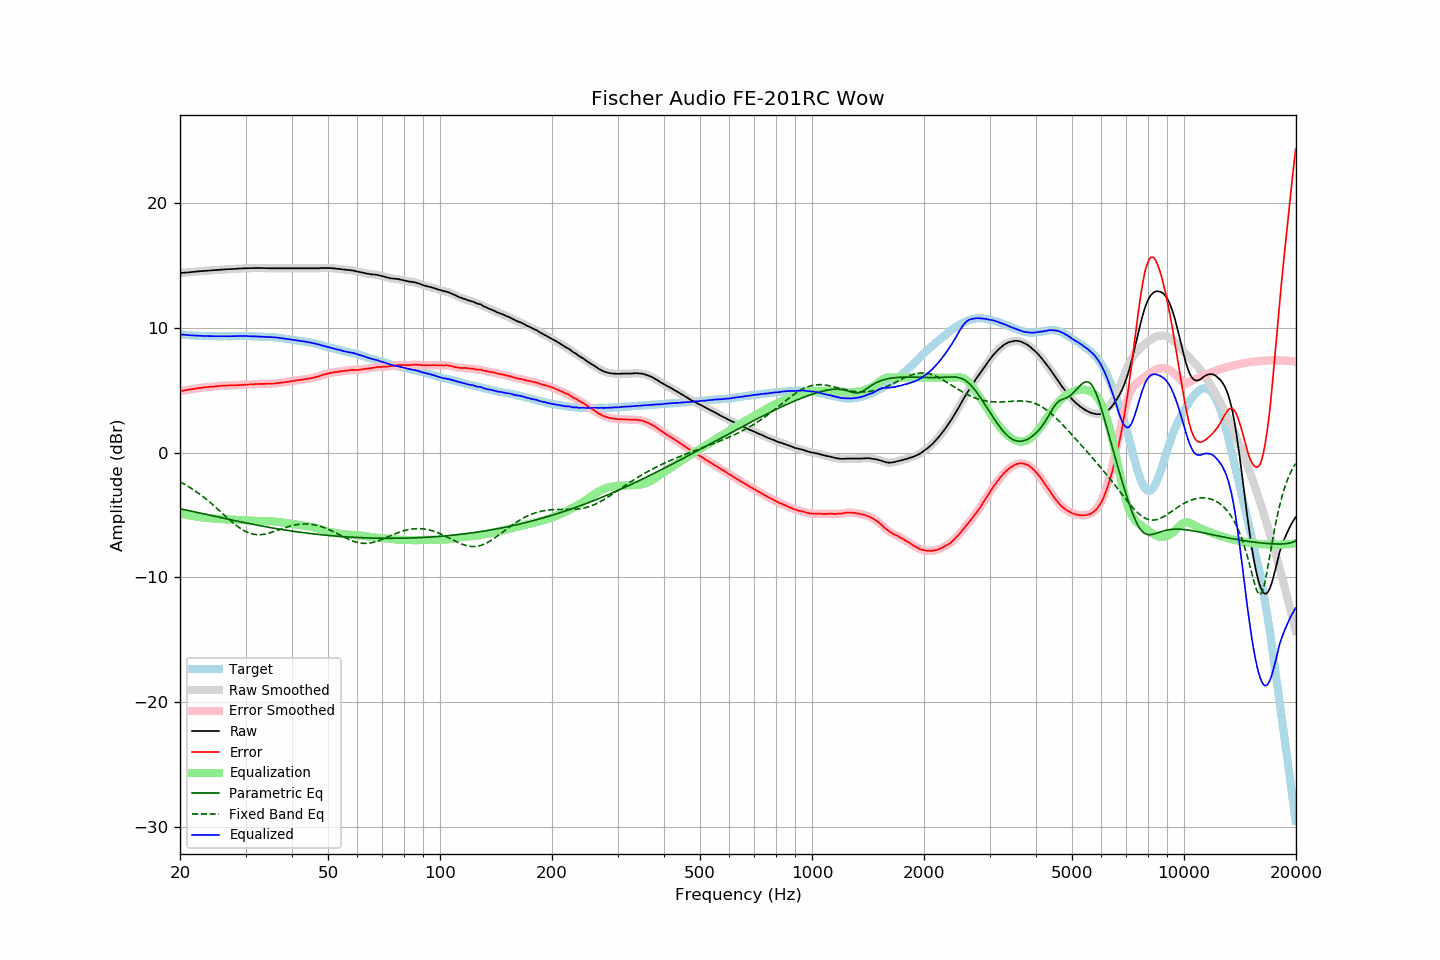

Source data for this figure (header and first rows):
frequency, raw, error, smoothed, error_smoothed, equalization, parametric_eq, fixed_band_eq, equalized_raw, equalized_smoothed, target
20.00, 14.38, 4.92, 14.38, 4.92, -4.91, -4.52, -2.36, 9.47, 9.47, 9.47
20.20, 14.39, 4.94, 14.39, 4.94, -4.94, -4.54, -2.42, 9.46, 9.46, 9.46
20.40, 14.40, 4.96, 14.40, 4.96, -4.96, -4.57, -2.49, 9.44, 9.44, 9.45
20.61, 14.41, 4.98, 14.41, 4.98, -4.98, -4.59, -2.56, 9.43, 9.43, 9.44
20.81, 14.42, 5.01, 14.42, 5.01, -5.00, -4.62, -2.64, 9.42, 9.42, 9.42
21.02, 14.43, 5.03, 14.43, 5.03, -5.02, -4.65, -2.71, 9.41, 9.41, 9.40
21.23, 14.44, 5.05, 14.45, 5.05, -5.05, -4.67, -2.79, 9.40, 9.40, 9.39
21.44, 14.46, 5.06, 14.46, 5.06, -5.07, -4.70, -2.87, 9.40, 9.39, 9.40
21.66, 14.47, 5.09, 14.47, 5.08, -5.09, -4.73, -2.96, 9.38, 9.38, 9.38
21.87, 14.48, 5.10, 14.48, 5.11, -5.11, -4.75, -3.04, 9.37, 9.38, 9.38
22.09, 14.49, 5.13, 14.50, 5.13, -5.13, -4.78, -3.13, 9.36, 9.37, 9.36
22.31, 14.51, 5.15, 14.51, 5.15, -5.15, -4.81, -3.22, 9.37, 9.36, 9.36
22.54, 14.52, 5.17, 14.52, 5.17, -5.17, -4.84, -3.31, 9.36, 9.36, 9.35
22.76, 14.53, 5.18, 14.53, 5.19, -5.18, -4.87, -3.41, 9.35, 9.35, 9.35
22.99, 14.54, 5.20, 14.54, 5.20, -5.20, -4.89, -3.50, 9.34, 9.34, 9.34
23.22, 14.55, 5.22, 14.55, 5.22, -5.22, -4.92, -3.60, 9.34, 9.34, 9.33
23.45, 14.56, 5.22, 14.56, 5.23, -5.23, -4.95, -3.71, 9.33, 9.33, 9.34
23.69, 14.57, 5.24, 14.57, 5.24, -5.24, -4.98, -3.81, 9.33, 9.33, 9.33
23.92, 14.58, 5.26, 14.58, 5.26, -5.26, -5.01, -3.92, 9.33, 9.33, 9.32
24.16, 14.59, 5.27, 14.59, 5.27, -5.27, -5.04, -4.03, 9.33, 9.33, 9.33
24.40, 14.60, 5.28, 14.60, 5.28, -5.28, -5.06, -4.14, 9.32, 9.32, 9.33
24.65, 14.61, 5.29, 14.61, 5.29, -5.29, -5.09, -4.25, 9.32, 9.32, 9.33
24.89, 14.62, 5.30, 14.62, 5.30, -5.30, -5.12, -4.36, 9.32, 9.32, 9.33
25.14, 14.63, 5.32, 14.63, 5.32, -5.31, -5.15, -4.48, 9.32, 9.32, 9.31
25.39, 14.64, 5.33, 14.64, 5.33, -5.33, -5.18, -4.59, 9.32, 9.32, 9.31
25.65, 14.65, 5.34, 14.65, 5.34, -5.34, -5.21, -4.71, 9.32, 9.32, 9.31
25.91, 14.66, 5.35, 14.66, 5.35, -5.34, -5.23, -4.83, 9.32, 9.32, 9.31
26.16, 14.67, 5.35, 14.67, 5.35, -5.35, -5.26, -4.94, 9.32, 9.32, 9.32
26.43, 14.67, 5.35, 14.68, 5.36, -5.36, -5.29, -5.06, 9.31, 9.32, 9.32
26.69, 14.68, 5.36, 14.68, 5.36, -5.37, -5.32, -5.18, 9.32, 9.32, 9.32
26.96, 14.69, 5.37, 14.69, 5.37, -5.37, -5.35, -5.30, 9.32, 9.32, 9.32
27.23, 14.69, 5.38, 14.70, 5.38, -5.38, -5.37, -5.41, 9.32, 9.32, 9.32
27.50, 14.70, 5.39, 14.70, 5.38, -5.38, -5.40, -5.52, 9.32, 9.32, 9.32
27.77, 14.71, 5.39, 14.71, 5.39, -5.39, -5.43, -5.63, 9.33, 9.32, 9.33
28.05, 14.71, 5.39, 14.72, 5.39, -5.39, -5.46, -5.74, 9.32, 9.33, 9.32
28.33, 14.72, 5.39, 14.72, 5.39, -5.39, -5.48, -5.84, 9.33, 9.33, 9.33
28.62, 14.73, 5.40, 14.73, 5.40, -5.40, -5.51, -5.94, 9.33, 9.33, 9.33
28.90, 14.74, 5.40, 14.74, 5.40, -5.40, -5.54, -6.03, 9.34, 9.34, 9.34
29.19, 14.74, 5.40, 14.75, 5.41, -5.41, -5.57, -6.12, 9.33, 9.34, 9.34
29.48, 14.75, 5.42, 14.75, 5.42, -5.42, -5.59, -6.20, 9.34, 9.34, 9.34
29.78, 14.76, 5.43, 14.76, 5.42, -5.42, -5.62, -6.27, 9.34, 9.33, 9.34
30.08, 14.76, 5.43, 14.76, 5.43, -5.43, -5.65, -6.34, 9.33, 9.33, 9.33
30.38, 14.76, 5.44, 14.77, 5.44, -5.44, -5.67, -6.40, 9.32, 9.33, 9.32
30.68, 14.77, 5.45, 14.77, 5.45, -5.45, -5.70, -6.45, 9.33, 9.32, 9.32
30.99, 14.77, 5.45, 14.77, 5.45, -5.46, -5.72, -6.49, 9.32, 9.32, 9.32
31.30, 14.77, 5.46, 14.78, 5.46, -5.46, -5.75, -6.53, 9.31, 9.31, 9.32
31.61, 14.78, 5.47, 14.78, 5.47, -5.47, -5.77, -6.56, 9.31, 9.31, 9.31
31.93, 14.78, 5.49, 14.78, 5.48, -5.48, -5.80, -6.58, 9.30, 9.30, 9.29
32.24, 14.78, 5.48, 14.78, 5.49, -5.48, -5.82, -6.59, 9.30, 9.30, 9.30
32.57, 14.78, 5.49, 14.78, 5.49, -5.49, -5.85, -6.59, 9.29, 9.29, 9.29
32.89, 14.78, 5.50, 14.78, 5.49, -5.49, -5.87, -6.59, 9.29, 9.29, 9.29
33.22, 14.78, 5.50, 14.78, 5.50, -5.50, -5.90, -6.58, 9.28, 9.28, 9.28
33.55, 14.77, 5.49, 14.78, 5.50, -5.50, -5.92, -6.56, 9.27, 9.28, 9.28
33.89, 14.77, 5.50, 14.77, 5.50, -5.50, -5.94, -6.54, 9.27, 9.27, 9.27
34.23, 14.77, 5.52, 14.77, 5.51, -5.51, -5.97, -6.51, 9.27, 9.26, 9.26
34.57, 14.76, 5.51, 14.77, 5.51, -5.51, -5.99, -6.47, 9.25, 9.26, 9.25
34.92, 14.76, 5.52, 14.76, 5.52, -5.51, -6.01, -6.44, 9.25, 9.25, 9.24
35.27, 14.76, 5.51, 14.76, 5.52, -5.52, -6.04, -6.40, 9.24, 9.24, 9.26
35.62, 14.76, 5.53, 14.76, 5.52, -5.53, -6.06, -6.36, 9.23, 9.23, 9.23
35.97, 14.76, 5.53, 14.76, 5.53, -5.54, -6.08, -6.31, 9.22, 9.22, 9.23
... 635 more rows
